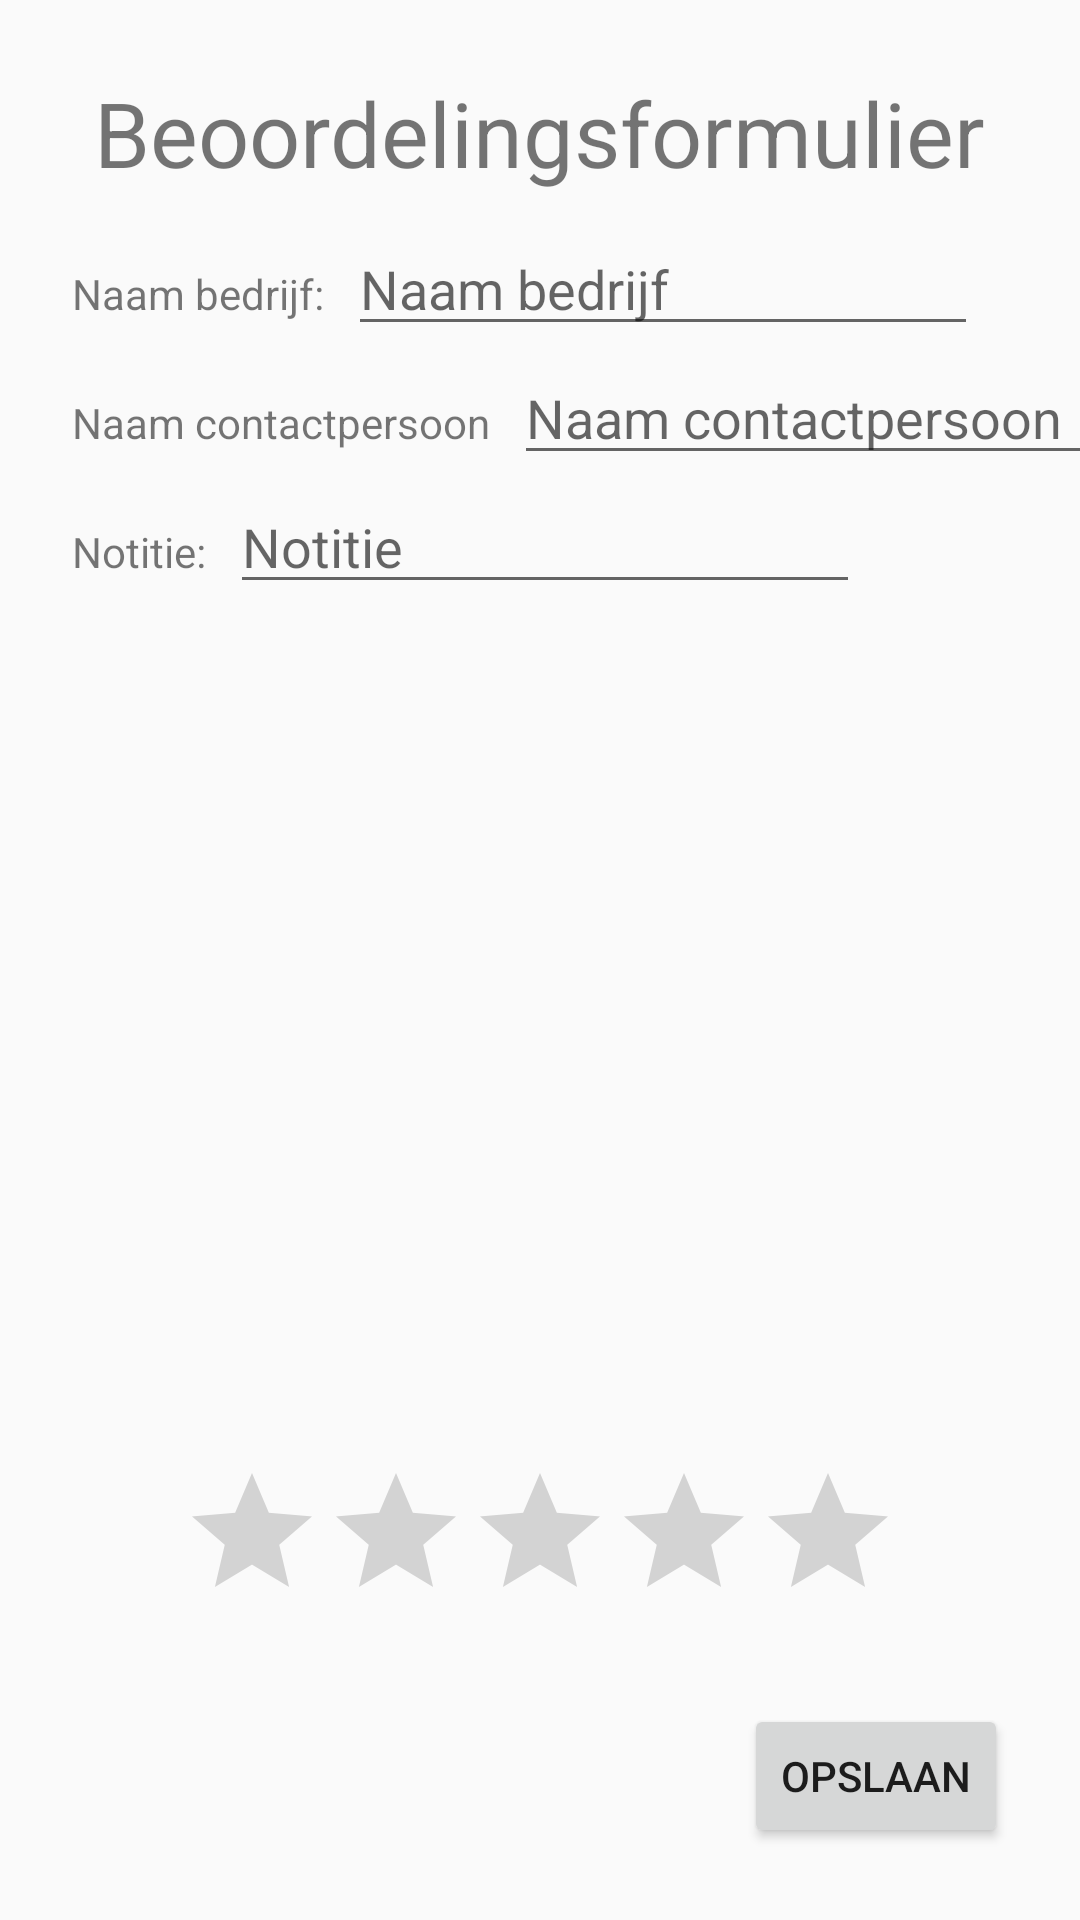

Here is an Android app screen rendered from its layout file. Give the layout XML and the strings, colors and styles it references.
<!-- AndroidManifest.xml: application theme AppTheme -->
<!-- res/layout/activity_beoordeling.xml -->
<?xml version="1.0" encoding="utf-8"?>
<android.support.constraint.ConstraintLayout xmlns:android="http://schemas.android.com/apk/res/android"
    xmlns:app="http://schemas.android.com/apk/res-auto"
    xmlns:tools="http://schemas.android.com/tools"
    android:layout_width="match_parent"
    android:layout_height="match_parent"
    tools:context=".Beoordeling">

    <TextView
        android:id="@+id/title_textview"
        android:layout_width="wrap_content"
        android:layout_height="wrap_content"
        android:layout_marginTop="24dp"
        android:text="@string/beoordeling_title"
        android:textSize="30sp"
        app:layout_constraintEnd_toEndOf="parent"
        app:layout_constraintStart_toStartOf="parent"
        app:layout_constraintTop_toTopOf="parent" />

    <TextView
        android:id="@+id/name_label"
        android:layout_width="wrap_content"
        android:layout_height="wrap_content"
        android:layout_marginStart="24dp"
        android:layout_marginLeft="24dp"
        android:layout_marginTop="24dp"
        android:text="@string/name_label_text"
        app:layout_constraintStart_toStartOf="parent"
        app:layout_constraintTop_toBottomOf="@+id/title_textview"/>

    <EditText
        android:id="@+id/name_text"
        android:layout_width="wrap_content"
        android:layout_height="wrap_content"
        android:layout_marginStart="8dp"
        android:ems="10"
        android:hint="@string/enter_name_hint"
        android:inputType="textPersonName"
        app:layout_constraintBaseline_toBaselineOf="@+id/name_label"
        app:layout_constraintStart_toEndOf="@+id/name_label" />

    <TextView
        android:id="@+id/contactpersoon_label"
        android:layout_width="wrap_content"
        android:layout_height="wrap_content"
        android:layout_marginStart="24dp"
        android:layout_marginLeft="24dp"
        android:layout_marginTop="24dp"
        android:text="@string/contactpersoon_label_text"
        app:layout_constraintStart_toStartOf="parent"
        app:layout_constraintTop_toBottomOf="@+id/name_label"/>

    <EditText
        android:id="@+id/contactpersoon_text"
        android:layout_width="wrap_content"
        android:layout_height="wrap_content"
        android:layout_marginStart="8dp"
        android:layout_marginLeft="8dp"
        android:ems="10"
        android:hint="@string/contactpersoon_hint"
        android:inputType="textPersonName"
        app:layout_constraintBaseline_toBaselineOf="@+id/contactpersoon_label"
        app:layout_constraintStart_toEndOf="@+id/contactpersoon_label" />

    <TextView
        android:id="@+id/note_label"
        android:layout_width="wrap_content"
        android:layout_height="wrap_content"
        android:layout_marginStart="24dp"
        android:layout_marginLeft="24dp"
        android:layout_marginTop="24dp"
        android:text="@string/note_label_text"
        app:layout_constraintStart_toStartOf="parent"
        app:layout_constraintTop_toBottomOf="@+id/contactpersoon_label"/>

    <EditText
        android:id="@+id/note_text"
        android:layout_width="wrap_content"
        android:layout_height="wrap_content"
        android:layout_marginStart="8dp"
        android:layout_marginLeft="8dp"
        android:ems="10"
        android:hint="@string/enter_note_hint"
        android:inputType="textCapSentences|textMultiLine"
        app:layout_constraintBaseline_toBaselineOf="@+id/note_label"
        app:layout_constraintStart_toEndOf="@+id/note_label" />

    <RatingBar
        android:id="@+id/ratingBar"
        android:layout_width="wrap_content"
        android:layout_height="wrap_content"
        android:layout_marginBottom="96dp"
        app:layout_constraintBottom_toBottomOf="parent"
        app:layout_constraintEnd_toEndOf="parent"
        app:layout_constraintStart_toStartOf="parent" />

    <Button
        android:id="@+id/save_button"
        android:layout_width="wrap_content"
        android:layout_height="wrap_content"
        android:layout_marginEnd="24dp"
        android:layout_marginBottom="24dp"
        android:text="@string/opslaan_button_text"
        app:layout_constraintBottom_toBottomOf="parent"
        app:layout_constraintEnd_toEndOf="parent" />

</android.support.constraint.ConstraintLayout>
<!-- resources referenced by this layout -->
<resources>
  <string name="beoordeling_title">Beoordelingsformulier</string>
  <string name="contactpersoon_hint">Naam contactpersoon</string>
  <string name="contactpersoon_label_text">Naam contactpersoon</string>
  <string name="enter_name_hint">Naam bedrijf</string>
  <string name="enter_note_hint">Notitie</string>
  <string name="name_label_text">Naam bedrijf:</string>
  <string name="note_label_text">Notitie:</string>
  <string name="opslaan_button_text">Opslaan</string>
  <style name="AppTheme" parent="Theme.AppCompat.Light.DarkActionBar">
          
          <item name="colorPrimary">@color/colorPrimary</item>
          <item name="colorPrimaryDark">@color/colorPrimaryDark</item>
          <item name="colorAccent">@color/colorAccent</item>
          
          <item name="windowActionBar">false</item>
          <item name="windowNoTitle">true</item>
          <item name="windowActionModeOverlay">true</item>
      </style>
  <!-- not gathered from this repository: default colours our renderer supplied (Android Studio template values) -->
  <color name="colorPrimary">#FF6200EE</color>
  <color name="colorPrimaryDark">#FF3700B3</color>
  <color name="colorAccent">#FF03DAC5</color>
</resources>
